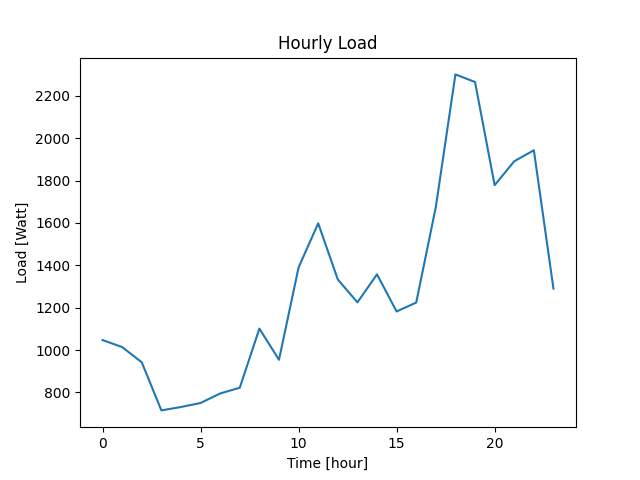

The data file committed next to this chart (first rows):
Datetime, Load
2022-04-07 10:40:40, 1047
2022-04-07 11:40:40, 1014
2022-04-07 12:40:40, 942
2022-04-07 13:40:40, 715
2022-04-07 14:40:40, 731
2022-04-07 15:40:40, 750
2022-04-07 16:40:40, 795
2022-04-07 17:40:40, 822
2022-04-07 18:40:40, 1101
2022-04-07 19:40:40, 954
2022-04-07 20:40:40, 1390
2022-04-07 21:40:40, 1598
2022-04-07 22:40:40, 1333
2022-04-07 23:40:40, 1225
2022-04-08 00:40:40, 1357
2022-04-08 01:40:40, 1182
2022-04-08 02:40:40, 1224
2022-04-08 03:40:40, 1675
2022-04-08 04:40:40, 2301
2022-04-08 05:40:40, 2265
2022-04-08 06:40:40, 1778
2022-04-08 07:40:40, 1891
2022-04-08 08:40:40, 1943
2022-04-08 09:40:40, 1290
